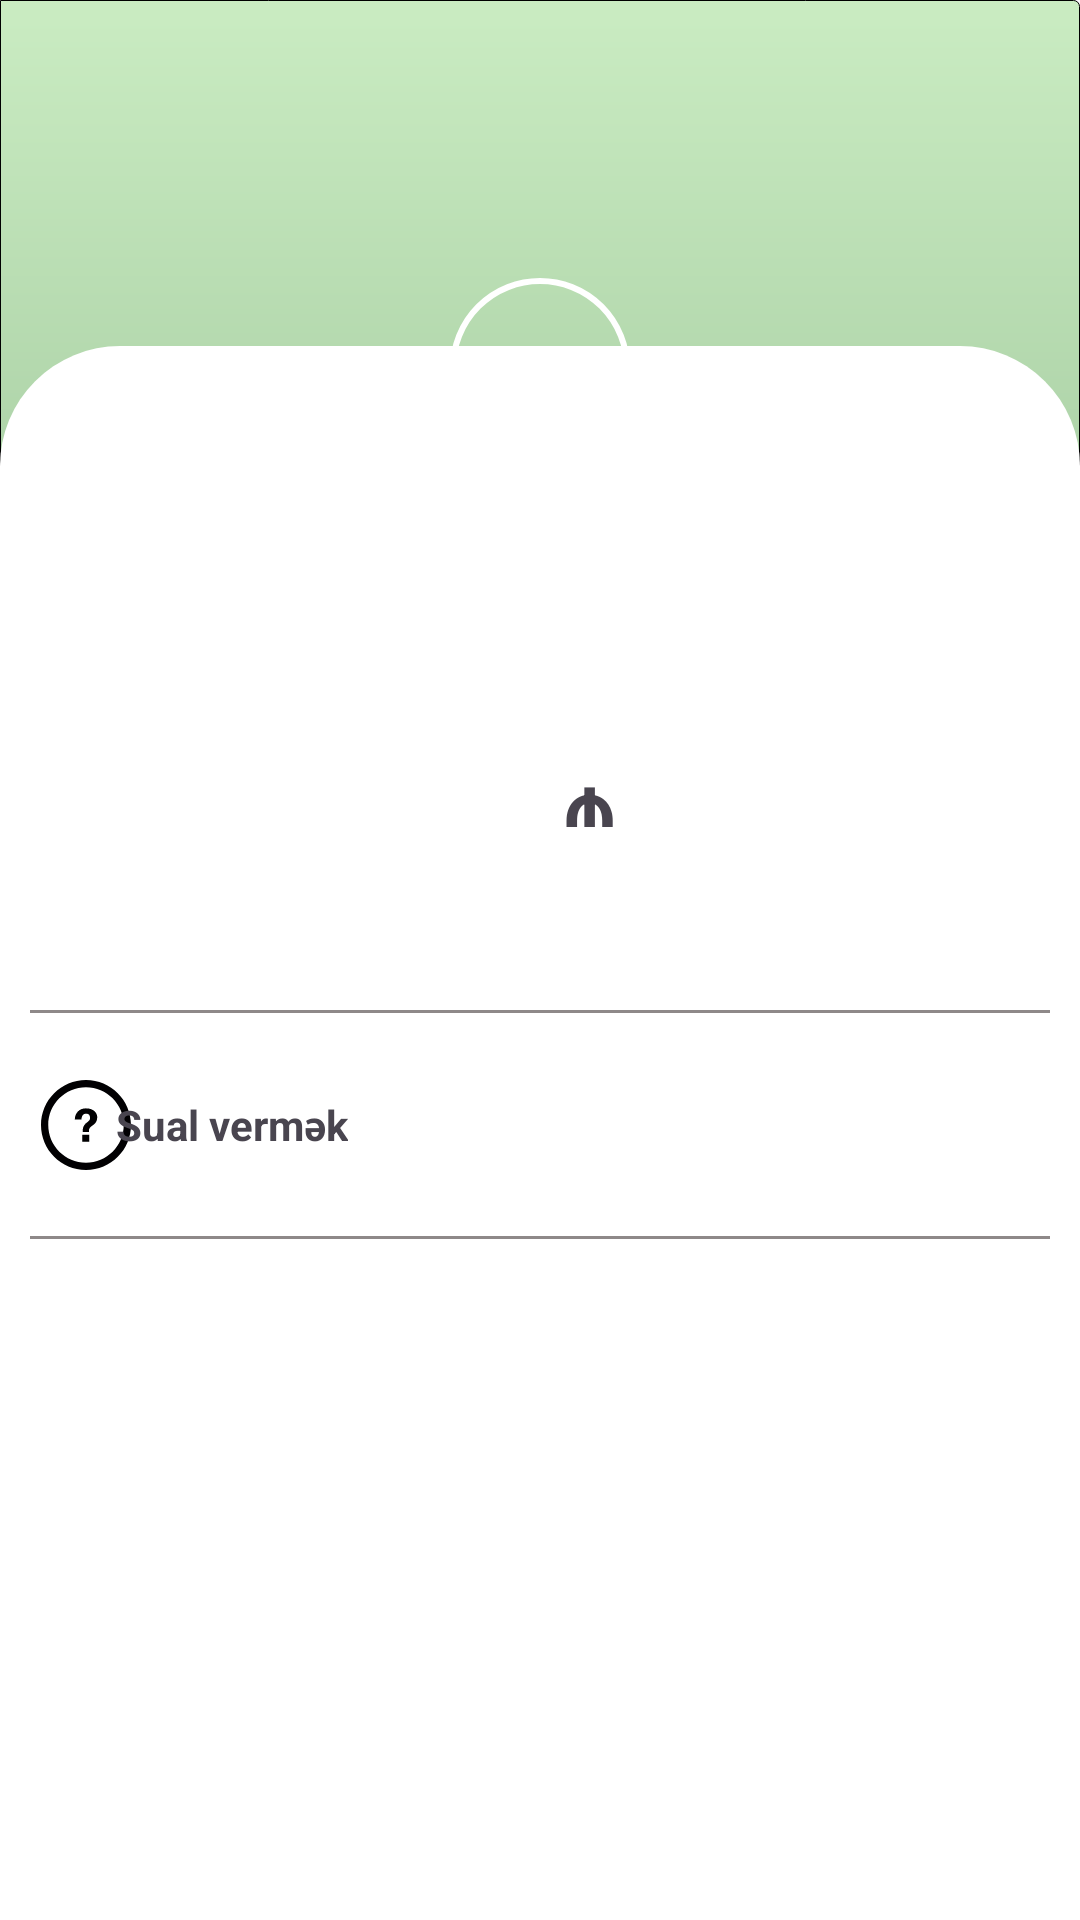

Here is an Android app screen rendered from its layout file. Give the layout XML and the strings, colors and styles it references.
<!-- AndroidManifest.xml: application theme Theme.LeoBank -->
<!-- res/layout/fragment_single_item.xml -->
<?xml version="1.0" encoding="utf-8"?>
<androidx.constraintlayout.widget.ConstraintLayout xmlns:android="http://schemas.android.com/apk/res/android"
    xmlns:tools="http://schemas.android.com/tools"
    android:layout_width="match_parent"
    android:layout_height="match_parent"
    android:background="@drawable/background_single"
    xmlns:app="http://schemas.android.com/apk/res-auto"
    tools:context=".presentation.fragment.SingleItemFragment">


    <View
        android:id="@+id/view"
        android:layout_width="match_parent"
        android:layout_height="0dp"
        android:background="@drawable/rounded_back"
        app:layout_constraintBottom_toBottomOf="parent"
        app:layout_constraintEnd_toEndOf="parent"
        app:layout_constraintHeight_percent="0.82"
        app:layout_constraintHorizontal_bias="0.0"
        app:layout_constraintStart_toStartOf="parent" />

    <ImageView
        android:id="@+id/image"
        android:layout_width="60dp"
        android:layout_height="60dp"
        android:src="@drawable/oval_image"
        app:layout_constraintBottom_toBottomOf="@+id/view"
        app:layout_constraintEnd_toEndOf="parent"
        app:layout_constraintHorizontal_bias="0.5"
        app:layout_constraintStart_toStartOf="parent"
        app:layout_constraintTop_toTopOf="parent"
        app:layout_constraintVertical_bias="0.16" />

    <ImageView
        android:id="@+id/imgBack"
        android:layout_width="wrap_content"
        android:layout_height="wrap_content"
        android:layout_marginTop="16dp"
        app:layout_constraintBottom_toBottomOf="parent"
        app:layout_constraintEnd_toEndOf="parent"
        app:layout_constraintHorizontal_bias="0.042"
        app:layout_constraintStart_toStartOf="parent"
        app:layout_constraintTop_toTopOf="parent"
        app:layout_constraintVertical_bias="0.0"
        app:srcCompat="@drawable/baseline_arrow_back_24" />

    <TextView
        android:id="@+id/textTitle"
        android:layout_width="wrap_content"
        android:layout_height="wrap_content"
        android:textSize="20dp"
        android:textStyle="bold"
        app:layout_constraintBottom_toBottomOf="parent"
        app:layout_constraintEnd_toEndOf="parent"
        app:layout_constraintStart_toStartOf="parent"
        app:layout_constraintTop_toBottomOf="@+id/image"
        app:layout_constraintVertical_bias="0.049" />

    <TextView
        android:id="@+id/textExplanation"
        android:layout_width="wrap_content"
        android:layout_height="wrap_content"

        android:textSize="17dp"
        app:layout_constraintBottom_toBottomOf="@+id/view"
        app:layout_constraintEnd_toEndOf="parent"
        app:layout_constraintHorizontal_bias="0.521"
        app:layout_constraintStart_toStartOf="parent"
        app:layout_constraintTop_toBottomOf="@+id/textTitle"
        app:layout_constraintVertical_bias="0.034" />

    <TextView
        android:id="@+id/textPrice"
        android:layout_width="wrap_content"
        android:layout_height="wrap_content"
        android:textSize="25dp"
        android:textStyle="bold"
        android:layout_marginTop="10dp"
        app:layout_constraintBottom_toBottomOf="parent"
        app:layout_constraintEnd_toEndOf="parent"
        app:layout_constraintStart_toStartOf="parent"
        app:layout_constraintTop_toBottomOf="@+id/textExplanation"
        app:layout_constraintVertical_bias="0.0" />

    <TextView
        android:id="@+id/textView3"
        android:layout_width="wrap_content"
        android:layout_height="wrap_content"
        android:text="&#8380;"
        android:textSize="25dp"
        android:textStyle="bold"
        app:layout_constraintBottom_toBottomOf="@+id/textPrice"
        app:layout_constraintEnd_toEndOf="parent"
        app:layout_constraintHorizontal_bias="0.05"
        app:layout_constraintStart_toEndOf="@+id/textPrice"
        app:layout_constraintTop_toTopOf="@+id/textPrice"
        app:layout_constraintVertical_bias="0.0" />

    <View
        android:id="@+id/view2"
        android:layout_width="match_parent"
        android:layout_height="1dp"

        android:layout_marginStart="10dp"
        android:layout_marginEnd="10dp"
        android:background="#8E8989"
        app:layout_constraintBottom_toBottomOf="parent"
        app:layout_constraintEnd_toEndOf="parent"
        app:layout_constraintHorizontal_bias="0.0"
        app:layout_constraintStart_toStartOf="parent"
        app:layout_constraintTop_toTopOf="parent"
        app:layout_constraintVertical_bias="0.527" />

    <View
        android:id="@+id/view3"
        android:layout_width="match_parent"
        android:layout_height="1dp"

        android:layout_marginStart="10dp"
        android:layout_marginEnd="10dp"
        android:background="#8E8989"
        app:layout_constraintBottom_toBottomOf="parent"
        app:layout_constraintEnd_toEndOf="parent"
        app:layout_constraintHorizontal_bias="0.0"
        app:layout_constraintStart_toStartOf="parent"
        app:layout_constraintTop_toTopOf="parent"
        app:layout_constraintVertical_bias="0.645" />

    <ImageView
        android:id="@+id/imageView5"
        android:layout_width="30dp"
        android:layout_height="30dp"
        android:src="@drawable/question_mark_button_svgrepo_com"
        app:layout_constraintBottom_toTopOf="@+id/view3"
        app:layout_constraintEnd_toEndOf="parent"
        app:layout_constraintHorizontal_bias="0.041"
        app:layout_constraintStart_toStartOf="parent"
        app:layout_constraintTop_toBottomOf="@+id/view2" />

    <TextView
        android:id="@+id/textView4"
        android:layout_width="wrap_content"
        android:layout_height="wrap_content"
        android:layout_marginEnd="244dp"
        android:text="Sual vermək"
        android:textStyle="bold"
        app:layout_constraintBottom_toTopOf="@+id/view3"
        app:layout_constraintEnd_toEndOf="parent"
        app:layout_constraintTop_toBottomOf="@+id/view2" />


</androidx.constraintlayout.widget.ConstraintLayout>
<!-- resources referenced by this layout -->
<resources>
  <!-- drawable background_single (drawable) -->
  <?xml version="1.0" encoding="utf-8"?>
  <shape xmlns:android="http://schemas.android.com/apk/res/android"
      android:shape="rectangle">
      <gradient android:startColor="#CAECC2"
          android:endColor="#57875A"
          android:angle="270" />
      <corners
          android:topRightRadius="2dp"
          android:bottomRightRadius="2dp" />
      <stroke android:width="1px"/>
  </shape>
  <!-- drawable oval_image (drawable) -->
  <?xml version="1.0" encoding="utf-8"?>
  <shape xmlns:android="http://schemas.android.com/apk/res/android"
      android:shape="oval">
      <solid android:color="@android:color/transparent" />
      <stroke
          android:width="2dp"
          android:color="@color/white" />
      <padding
          android:left="2dp"
          android:top="2dp"
          android:right="2dp"
          android:bottom="2dp" />
  </shape>
  <!-- drawable question_mark_button_svgrepo_com (drawable) -->
  <vector android:height="24dp" android:viewportHeight="302.97"
      android:viewportWidth="302.97" android:width="24dp" xmlns:android="http://schemas.android.com/apk/res/android">
      <path android:fillColor="#010002"
          android:pathData="M151.48,302.97C67.96,302.97 0,235.02 0,151.48S67.96,0 151.48,0s151.48,67.96 151.48,151.48S235.02,302.97 151.48,302.97zM151.48,24.42c-70.07,0 -127.07,57 -127.07,127.07s57,127.07 127.07,127.07s127.07,-57 127.07,-127.07S221.55,24.42 151.48,24.42z"
          />
      <path android:fillColor="#010002"
          android:pathData="M116.59,118.12c1.79,-4.61 4.3,-8.59 7.51,-11.96c3.22,-3.39 7.11,-6.02 11.67,-7.9c4.55,-1.9 9.63,-2.85 15.26,-2.85c7.26,0 13.32,1 18.18,3c4.86,2 8.77,4.48 11.74,7.44c2.96,2.97 5.09,6.17 6.37,9.58c1.27,3.43 1.91,6.64 1.91,9.6c0,4.9 -0.64,8.95 -1.91,12.12c-1.28,3.17 -2.87,5.88 -4.76,8.13c-1.9,2.25 -3.99,4.17 -6.29,5.76c-2.3,1.59 -4.47,3.17 -6.52,4.76c-2.05,1.58 -3.86,3.39 -5.45,5.44c-1.59,2.04 -2.59,4.6 -2.99,7.66v5.83H140.6v-6.91c0.31,-4.39 1.15,-8.07 2.53,-11.04c1.38,-2.96 2.99,-5.5 4.83,-7.6c1.84,-2.09 3.79,-3.91 5.84,-5.45c2.04,-1.54 3.93,-3.07 5.67,-4.59c1.73,-1.54 3.14,-3.22 4.22,-5.07c1.07,-1.83 1.56,-4.15 1.45,-6.91c0,-4.7 -1.15,-8.18 -3.45,-10.43c-2.3,-2.26 -5.49,-3.38 -9.59,-3.38c-2.76,0 -5.13,0.53 -7.13,1.61s-3.63,2.51 -4.91,4.3c-1.28,1.79 -2.22,3.89 -2.83,6.29c-0.62,2.41 -0.92,4.98 -0.92,7.76h-22.55C113.85,127.79 114.79,122.73 116.59,118.12zM162.54,183.94v23.62h-24.09v-23.62H162.54z"
          />
  </vector>
  <!-- drawable rounded_back (drawable) -->
  <?xml version="1.0" encoding="utf-8"?>
  <shape xmlns:android="http://schemas.android.com/apk/res/android">
      <solid android:color="@color/white"></solid>
      <corners
          android:topLeftRadius="40dp"
          android:topRightRadius="40dp" />
  
  </shape>
  <style name="Theme.LeoBank" parent="Base.Theme.LeoBank" />
  <color name="white">#FFFFFFFF</color>
  <style name="Base.Theme.LeoBank" parent="Theme.Material3.DayNight.NoActionBar">
          
          
      </style>
</resources>
